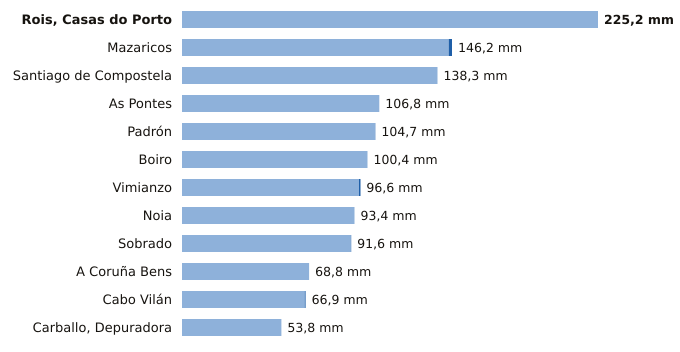

The file beside this chart, header and first rows:
estacion, provincia, indicativo, mm_6_dias_anteriores, mm_hoy, mm_7_dias, horas_de_hoy
Rois, Casas do Porto, A Coruña, 1476R, 225.2, 0.0, 225.2, 6
Mazaricos, A Coruña, 1406X, 144.4, 1.8, 146.2, 7
Santiago de Compostela, A Coruña, 1475X, 138.3, 0.0, 138.3, 9
As Pontes, A Coruña, 1363X, 106.8, 0.0, 106.8, 6
Padrón, A Coruña, 1473A, 104.6, 0.1, 104.7, 9
Boiro, A Coruña, 1442U, 100.4, 0.0, 100.4, 6
Vimianzo, A Coruña, 1399, 95.8, 0.8, 96.6, 8
Noia, A Coruña, 1435C, 93.4, 0.0, 93.4, 5
Sobrado, A Coruña, 1410X, 91.4, 0.2, 91.6, 8
A Coruña Bens, A Coruña, 1387D, 68.8, 0.0, 68.8, 9
Cabo Vilán, A Coruña, 1393, 66.4, 0.5, 66.9, 9
Carballo, Depuradora, A Coruña, 1390X, 53.8, 0.0, 53.8, 5
